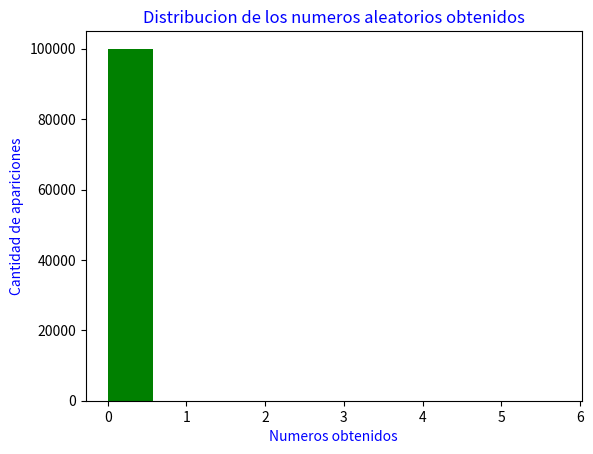

The script that saved this image:
from math import log
import matplotlib.pyplot as plt

alfa = 1/15
m = 2**32
c = 1664525
a = 1013904223
seed = 94059
nums = list()
exp = 0
# Media, Moda, Varianza
media = 0
moda = 0
inputModa = 0
varianza = 0
for i in range(0,100000):

    x = ((a*seed + c) % m)/m
    exp = (log(1-x)/alfa)*(-1)
    nums.insert(i,exp)
    seed = x
    media += x*exp
    varianza += (x**2) * exp
    if (exp > moda):
      inputModa = x
      moda = exp

plt.hist(nums,color='green')
plt.title('Distribucion de los numeros aleatorios obtenidos',color = 'blue')
plt.xlabel('Numeros obtenidos', color = 'blue')
plt.ylabel('Cantidad de apariciones',color = 'blue')
plt.show()

# Media
print('Media: ', media / 100000)

# Moda
print('Moda: ', inputModa)

# Varianza
print('Varianza: ', varianza / 100000)